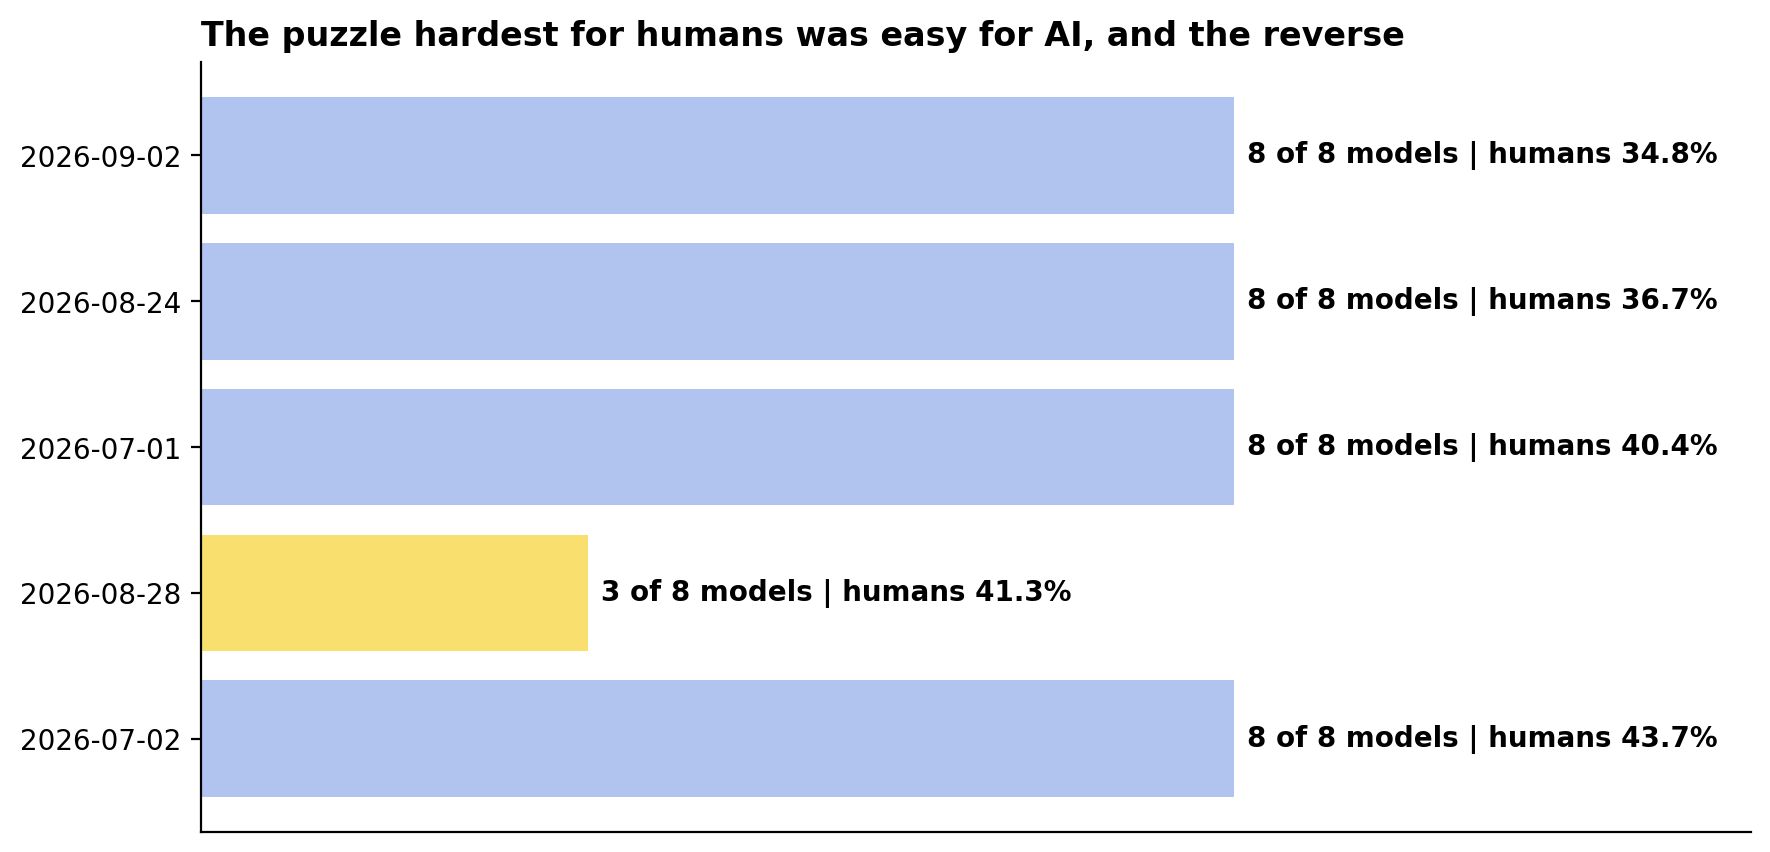

The data file committed next to this chart (first rows):
puzzle_date, human_solve_rate_pct, models_solved_of_8
2026-09-02, 34.78, 8
2026-08-24, 36.7, 8
2026-07-01, 40.43, 8
2026-08-28, 41.27, 3
2026-07-02, 43.74, 8
